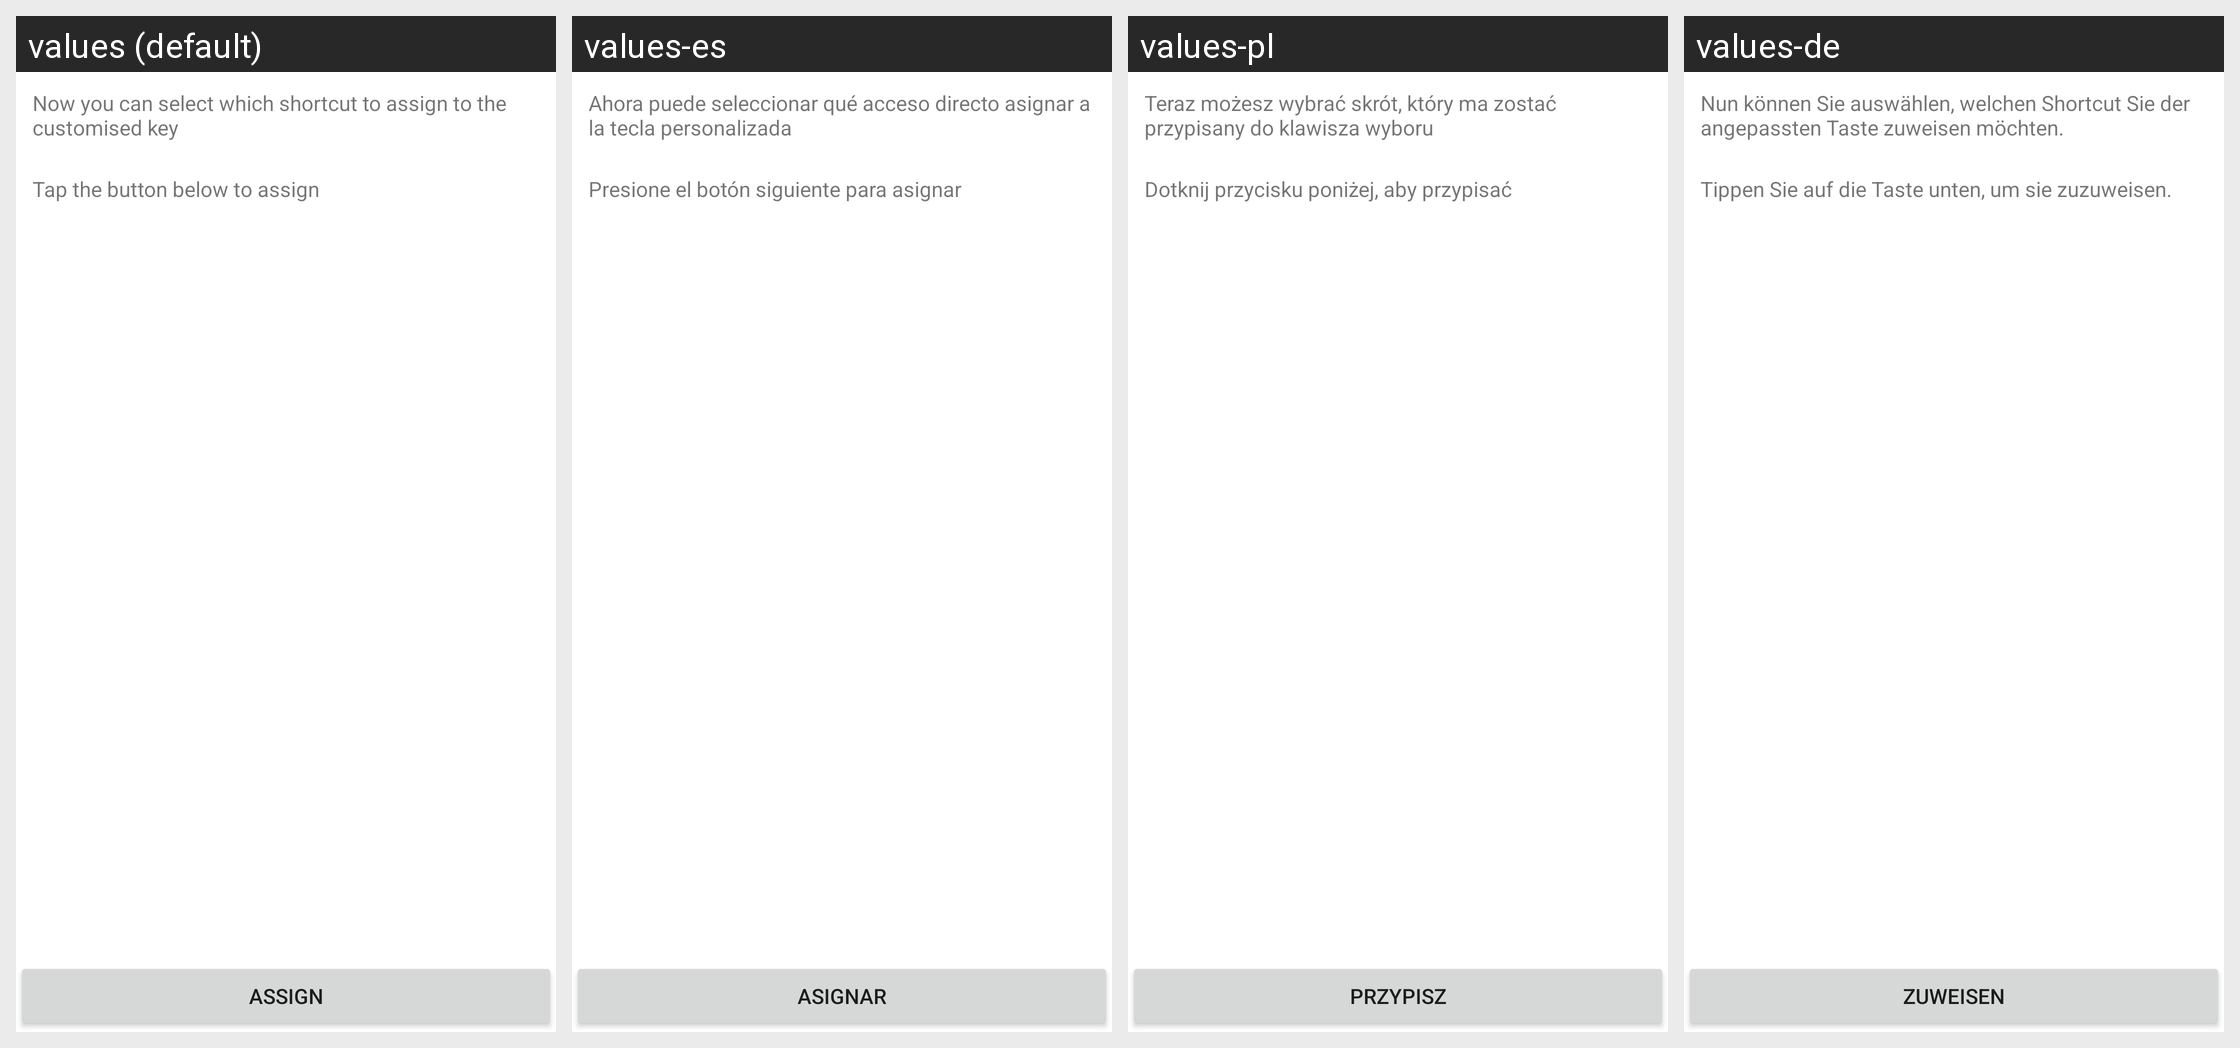

The Android screen above is rendered under several locales of the same app. Produce the string resources it draws, with the default and per-locale values.
Android screen res/layout/customizedkey_assign_summary.xml rendered under 4 locales, left to right: values (default), values-es, values-pl, values-de. Device: Nexus 5 (rendered at 1080×1920; each locale shown at half size, 540×960, under a caption strip naming it); theme Theme.MaterialComponents.DayNight.NoActionBar.
Other locales in the repository, not shown: values-bg, values-cs, values-da, values-el, values-es-rUS, values-et, values-fi, values-fr, values-ga, values-hr, values-hu, values-is, values-it, values-kk, values-ko, values-lt, values-lv, values-mk, values-nb, values-nl, values-no, values-pt, values-pt-rPT, values-ro, values-ru, values-sk, values-sl, values-sr, values-sv, values-tr, values-uk.
Strings drawn on this screen, with the default value and each locale's value (text and hints the layout hard-codes, and strings that could not be matched under every locale, appear in the picture but are not listed):

customizedkey_assign_summary
  values: Now you can select which shortcut to assign to the customised key
  values-es: Ahora puede seleccionar qué acceso directo asignar a la tecla personalizada
  values-pl: Teraz możesz wybrać skrót, który ma zostać przypisany do klawisza wyboru
  values-de: Nun können Sie auswählen, welchen Shortcut Sie der angepassten Taste zuweisen möchten.

customizedkey_assign_summary2
  values: Tap the button below to assign
  values-es: Presione el botón siguiente para asignar
  values-pl: Dotknij przycisku poniżej, aby przypisać
  values-de: Tippen Sie auf die Taste unten, um sie zuzuweisen.

customizedkey_assign_btn_text
  values: Assign
  values-es: Asignar
  values-pl: Przypisz
  values-de: Zuweisen
